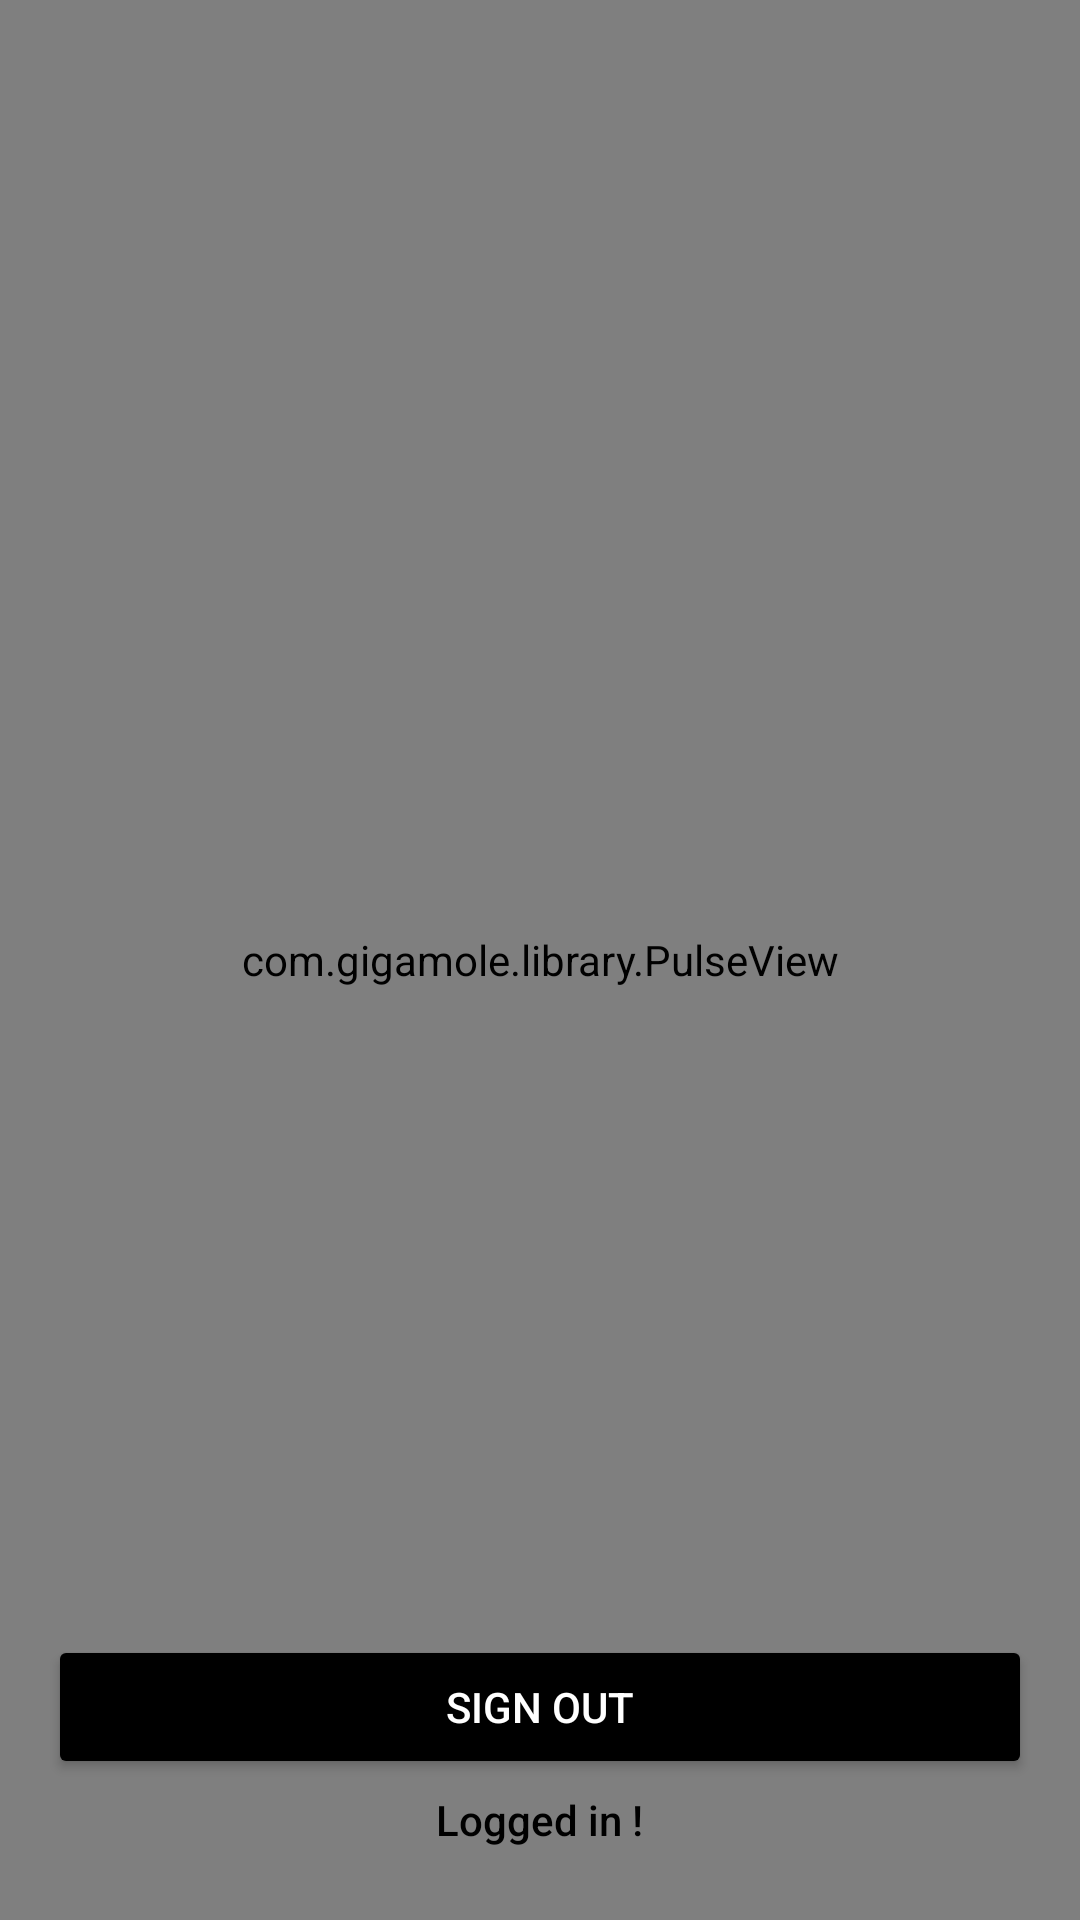

Layout XML and referenced resources for this Android screen:
<!-- AndroidManifest.xml: application theme AppTheme -->
<!-- res/layout/activity_logged_in.xml -->
<?xml version="1.0" encoding="utf-8"?>

<FrameLayout xmlns:android="http://schemas.android.com/apk/res/android"
    xmlns:app="http://schemas.android.com/apk/res-auto"
    xmlns:tools="http://schemas.android.com/tools"
    android:layout_width="match_parent"
    android:layout_height="match_parent"
    android:background="#003366"
    tools:context="com.syed.faseeh.phoneauth.LoggedIn">

    <com.gigamole.library.PulseView
        android:id="@+id/pv"
        android:layout_width="match_parent"
        android:layout_height="match_parent"
        app:pv_alpha="70"
        app:pv_color="#FFF"
        app:pv_icon="@drawable/customeri"
        app:pv_icon_height="70dp"
        app:pv_icon_width="70dp"
        app:pv_measure="height"
        app:pv_spawn_period="500"
        app:pv_interpolator="@android:anim/linear_interpolator"/>

    <LinearLayout
        android:id="@+id/signed_in_buttons"
        android:layout_gravity="bottom"
        android:orientation="vertical"
        android:layout_width="fill_parent"
        android:layout_height="wrap_content"
        android:paddingLeft="16dp"
        android:paddingRight="16dp"
        android:layout_marginBottom="20dp">

        <Button
            android:id="@+id/sign_out_button"
            android:layout_width="match_parent"
            android:layout_height="wrap_content"
            android:text="Sign Out"
            android:theme="@style/ThemeOverlay.MyDarkButton" />
        <TextView
            android:id="@+id/tv_status"
            android:layout_gravity="center"
            style="@style/ThemeOverlay.MyTextDetail"
            android:textAppearance="@style/TextAppearance.AppCompat.Body2"
            android:textColor="@color/colorAccent"
            android:text="Logged in !" />
    </LinearLayout>

</FrameLayout>
<!-- resources referenced by this layout -->
<resources>
  <color name="colorAccent">#000</color>
  <style name="ThemeOverlay.MyDarkButton" parent="ThemeOverlay.AppCompat.Dark">
          <item name="colorButtonNormal">@color/colorAccent</item>
          <item name="android:layout_marginRight">4dp</item>
          <item name="android:layout_marginLeft">4dp</item>
          <item name="android:textColor">@android:color/white</item>
      </style>
  <style name="ThemeOverlay.MyTextDetail" parent="AppTheme">
          <item name="android:layout_width">wrap_content</item>
          <item name="android:layout_height">wrap_content</item>
          <item name="android:fadeScrollbars">true</item>
          <item name="android:gravity">center</item>
          <item name="android:maxLines">5</item>
          <item name="android:padding">4dp</item>
          <item name="android:scrollbars">vertical</item>
          <item name="android:textSize">14sp</item>
      </style>
  <style name="AppTheme" parent="Theme.AppCompat.Light.NoActionBar">
          
          <item name="colorPrimary">@color/colorPrimary</item>
          <item name="colorPrimaryDark">@color/colorPrimaryDark</item>
          <item name="colorAccent">@color/colorAccent</item>
      </style>
  <color name="colorPrimary">#bdbdbd</color>
  <color name="colorPrimaryDark">#95003366</color>
</resources>
